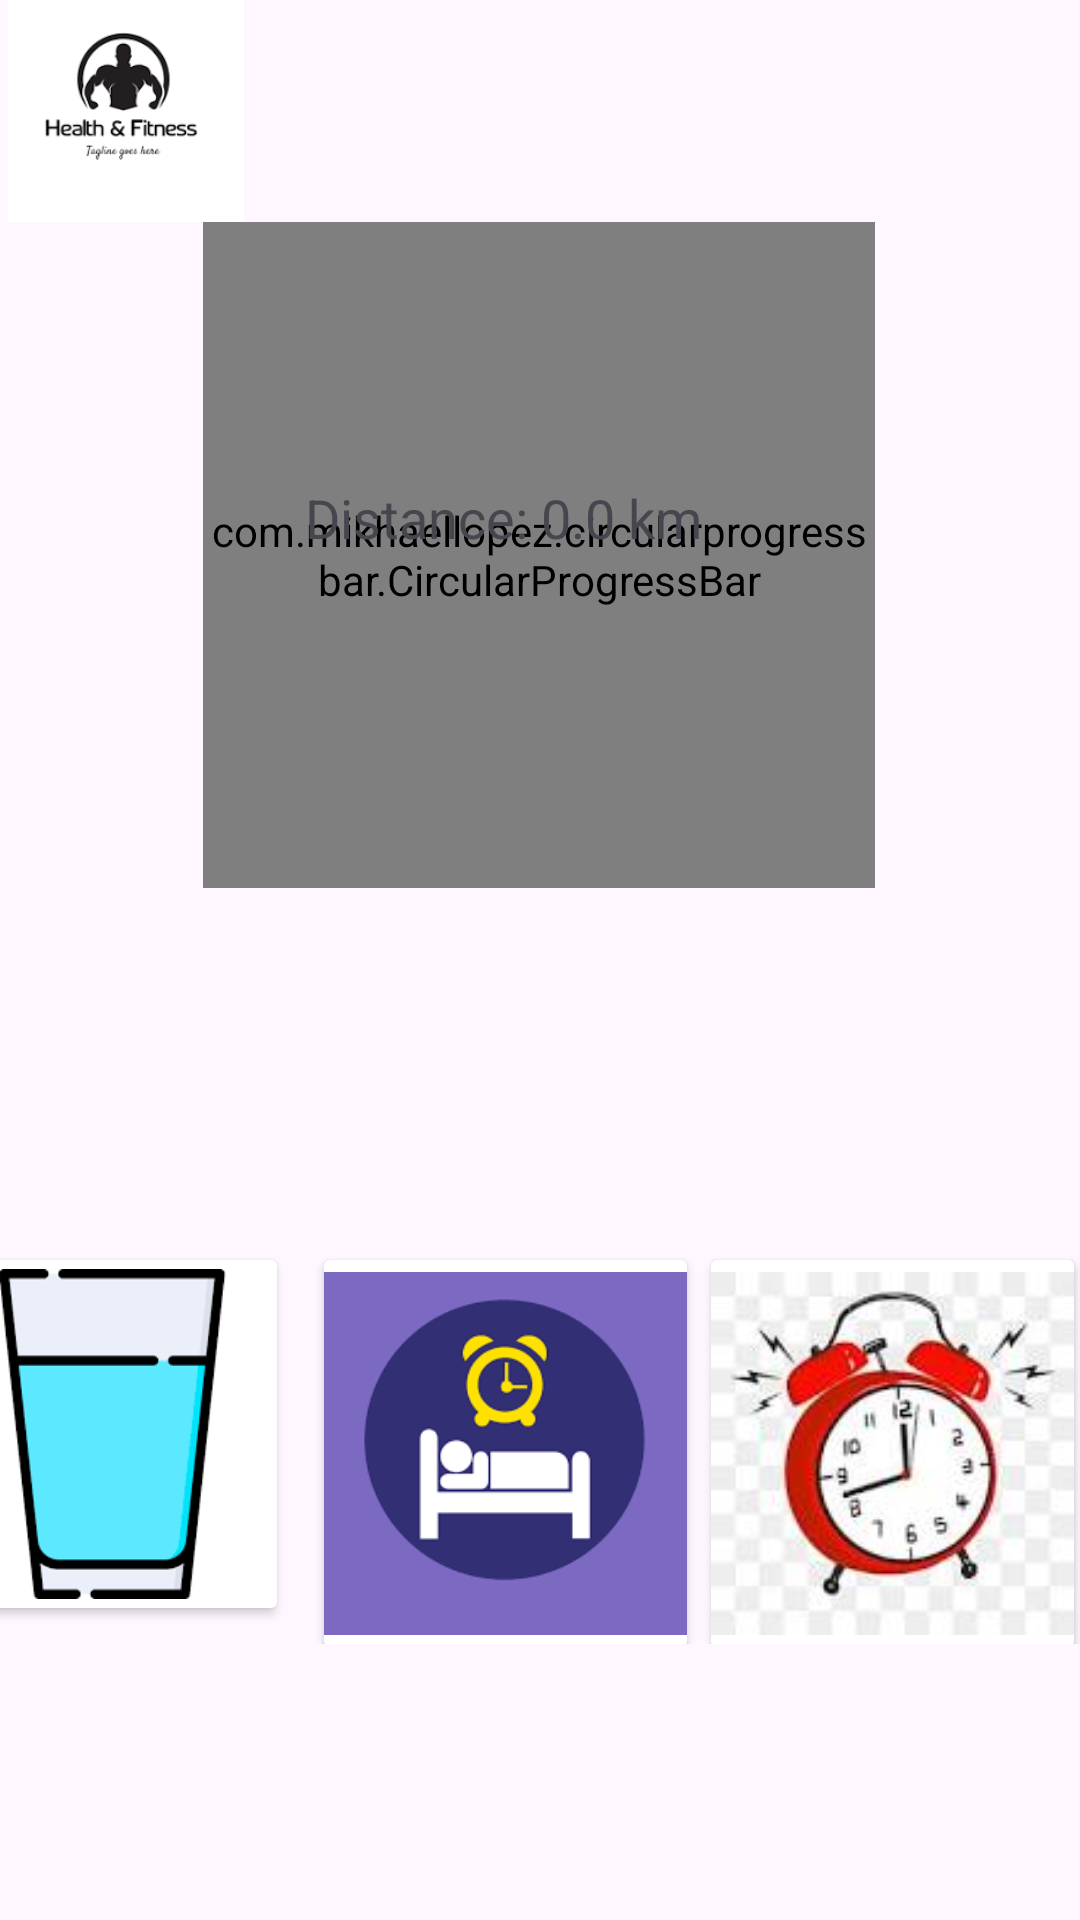

This screen was rendered from an Android layout file. Write that file and the resources it references.
<!-- AndroidManifest.xml: application theme Theme.HealthFitness -->
<!-- res/layout/fragment_home.xml -->
<?xml version="1.0" encoding="utf-8"?>
    <ScrollView xmlns:android="http://schemas.android.com/apk/res/android"
        xmlns:app="http://schemas.android.com/apk/res-auto"
        xmlns:tools="http://schemas.android.com/tools"
        android:layout_width="match_parent"
        android:layout_height="match_parent"
        android:background="@color/red">

        <androidx.constraintlayout.widget.ConstraintLayout
            android:layout_width="match_parent"
            android:layout_height="wrap_content">

            <ImageView
                android:id="@+id/id1"
                android:layout_width="84dp"
                android:layout_height="74dp"
                android:src="@drawable/img"
                app:layout_constraintBottom_toTopOf="@+id/circularProgressBar"
                app:layout_constraintEnd_toEndOf="parent"
                app:layout_constraintHorizontal_bias="0.0"
                app:layout_constraintStart_toStartOf="parent"
                app:layout_constraintTop_toTopOf="parent"
                app:layout_constraintVertical_bias="0.0" />

            <com.mikhaellopez.circularprogressbar.CircularProgressBar
                android:id="@+id/circularProgressBar"
                android:layout_width="224dp"
                android:layout_height="222dp"
                app:cpb_background_progressbar_color="#b6bbd8"
                app:cpb_background_progressbar_width="15dp"
                app:cpb_progress_direction="to_right"
                app:cpb_progressbar_color="#3f51b5"
                app:cpb_progressbar_width="10dp"
                app:cpb_round_border="false"
                app:layout_constraintBottom_toBottomOf="parent"
                app:layout_constraintEnd_toEndOf="parent"
                app:layout_constraintHorizontal_bias="0.497"
                app:layout_constraintStart_toStartOf="parent"
                app:layout_constraintTop_toTopOf="parent"
                app:layout_constraintVertical_bias="0.207" />

            <TextView
                android:id="@+id/textViewDistance"
                android:layout_width="156dp"
                android:layout_height="36dp"
                android:text="Distance: 0.0 km"
                android:textSize="18sp"
                app:layout_constraintBottom_toBottomOf="parent"
                app:layout_constraintEnd_toEndOf="parent"
                app:layout_constraintHorizontal_bias="0.498"
                app:layout_constraintStart_toStartOf="parent"
                app:layout_constraintTop_toTopOf="parent"
                app:layout_constraintVertical_bias="0.295" />

            <HorizontalScrollView
                android:layout_width="412dp"
                android:layout_height="136dp"
                android:layout_marginTop="116dp"
                app:layout_constraintBottom_toBottomOf="parent"
                app:layout_constraintEnd_toEndOf="parent"
                app:layout_constraintStart_toStartOf="parent"
                app:layout_constraintTop_toBottomOf="@id/circularProgressBar"
                app:layout_constraintVertical_bias="0.0">

                <androidx.constraintlayout.widget.ConstraintLayout
                    android:layout_width="wrap_content"
                    android:layout_height="wrap_content">

                    

                    <androidx.cardview.widget.CardView
                        android:id="@+id/cardView5"
                        android:layout_width="110dp"
                        android:layout_height="116dp"
                        android:layout_margin="8dp"
                        app:layout_constraintStart_toStartOf="parent"
                        app:layout_constraintTop_toTopOf="parent">

                        <ImageView
                            android:id="@+id/wttr"
                            android:layout_width="wrap_content"
                            android:layout_height="wrap_content"
                            android:src="@drawable/img_10" />
                    </androidx.cardview.widget.CardView>


                    

                    

                    <androidx.cardview.widget.CardView
                        android:id="@+id/cardView6"
                        android:layout_width="121dp"
                        android:layout_height="129dp"
                        android:layout_margin="8dp"
                        android:layout_marginTop="12dp"
                        app:layout_constraintEnd_toEndOf="parent"
                        app:layout_constraintHorizontal_bias="0.057"
                        app:layout_constraintStart_toEndOf="@id/cardView5"
                        app:layout_constraintTop_toTopOf="parent">


                        <ImageView
                            android:id="@+id/sptr"
                            android:layout_width="wrap_content"
                            android:layout_height="match_parent"
                            android:src="@drawable/img_14" />
                    </androidx.cardview.widget.CardView>

                    <androidx.cardview.widget.CardView
                        android:id="@+id/cardView7"
                        android:layout_width="121dp"
                        android:layout_height="129dp"
                        android:layout_margin="8dp"
                        android:layout_marginTop="16dp"
                        app:layout_constraintEnd_toEndOf="parent"
                        app:layout_constraintHorizontal_bias="1.0"
                        app:layout_constraintStart_toEndOf="@id/cardView6"
                        app:layout_constraintTop_toTopOf="parent">

                        <ImageView
                            android:id="@+id/alarm"
                            android:layout_width="wrap_content"
                            android:layout_height="wrap_content"
                            android:src="@drawable/img_15" />
                    </androidx.cardview.widget.CardView>


                </androidx.constraintlayout.widget.ConstraintLayout>
            </HorizontalScrollView>
        </androidx.constraintlayout.widget.ConstraintLayout>
    </ScrollView>
<!-- resources referenced by this layout -->
<resources>
  <!-- drawable img: png bitmap (drawable, 5654 bytes) -->
  <!-- drawable img_10: png bitmap (drawable, 4862 bytes) -->
  <!-- drawable img_14: png bitmap (drawable, 6509 bytes) -->
  <!-- drawable img_15: png bitmap (drawable, 34784 bytes) -->
  <style name="Theme.HealthFitness" parent="Base.Theme.HealthFitness" />
  <style name="Base.Theme.HealthFitness" parent="Theme.Material3.DayNight.NoActionBar">
          
          
      </style>
</resources>
